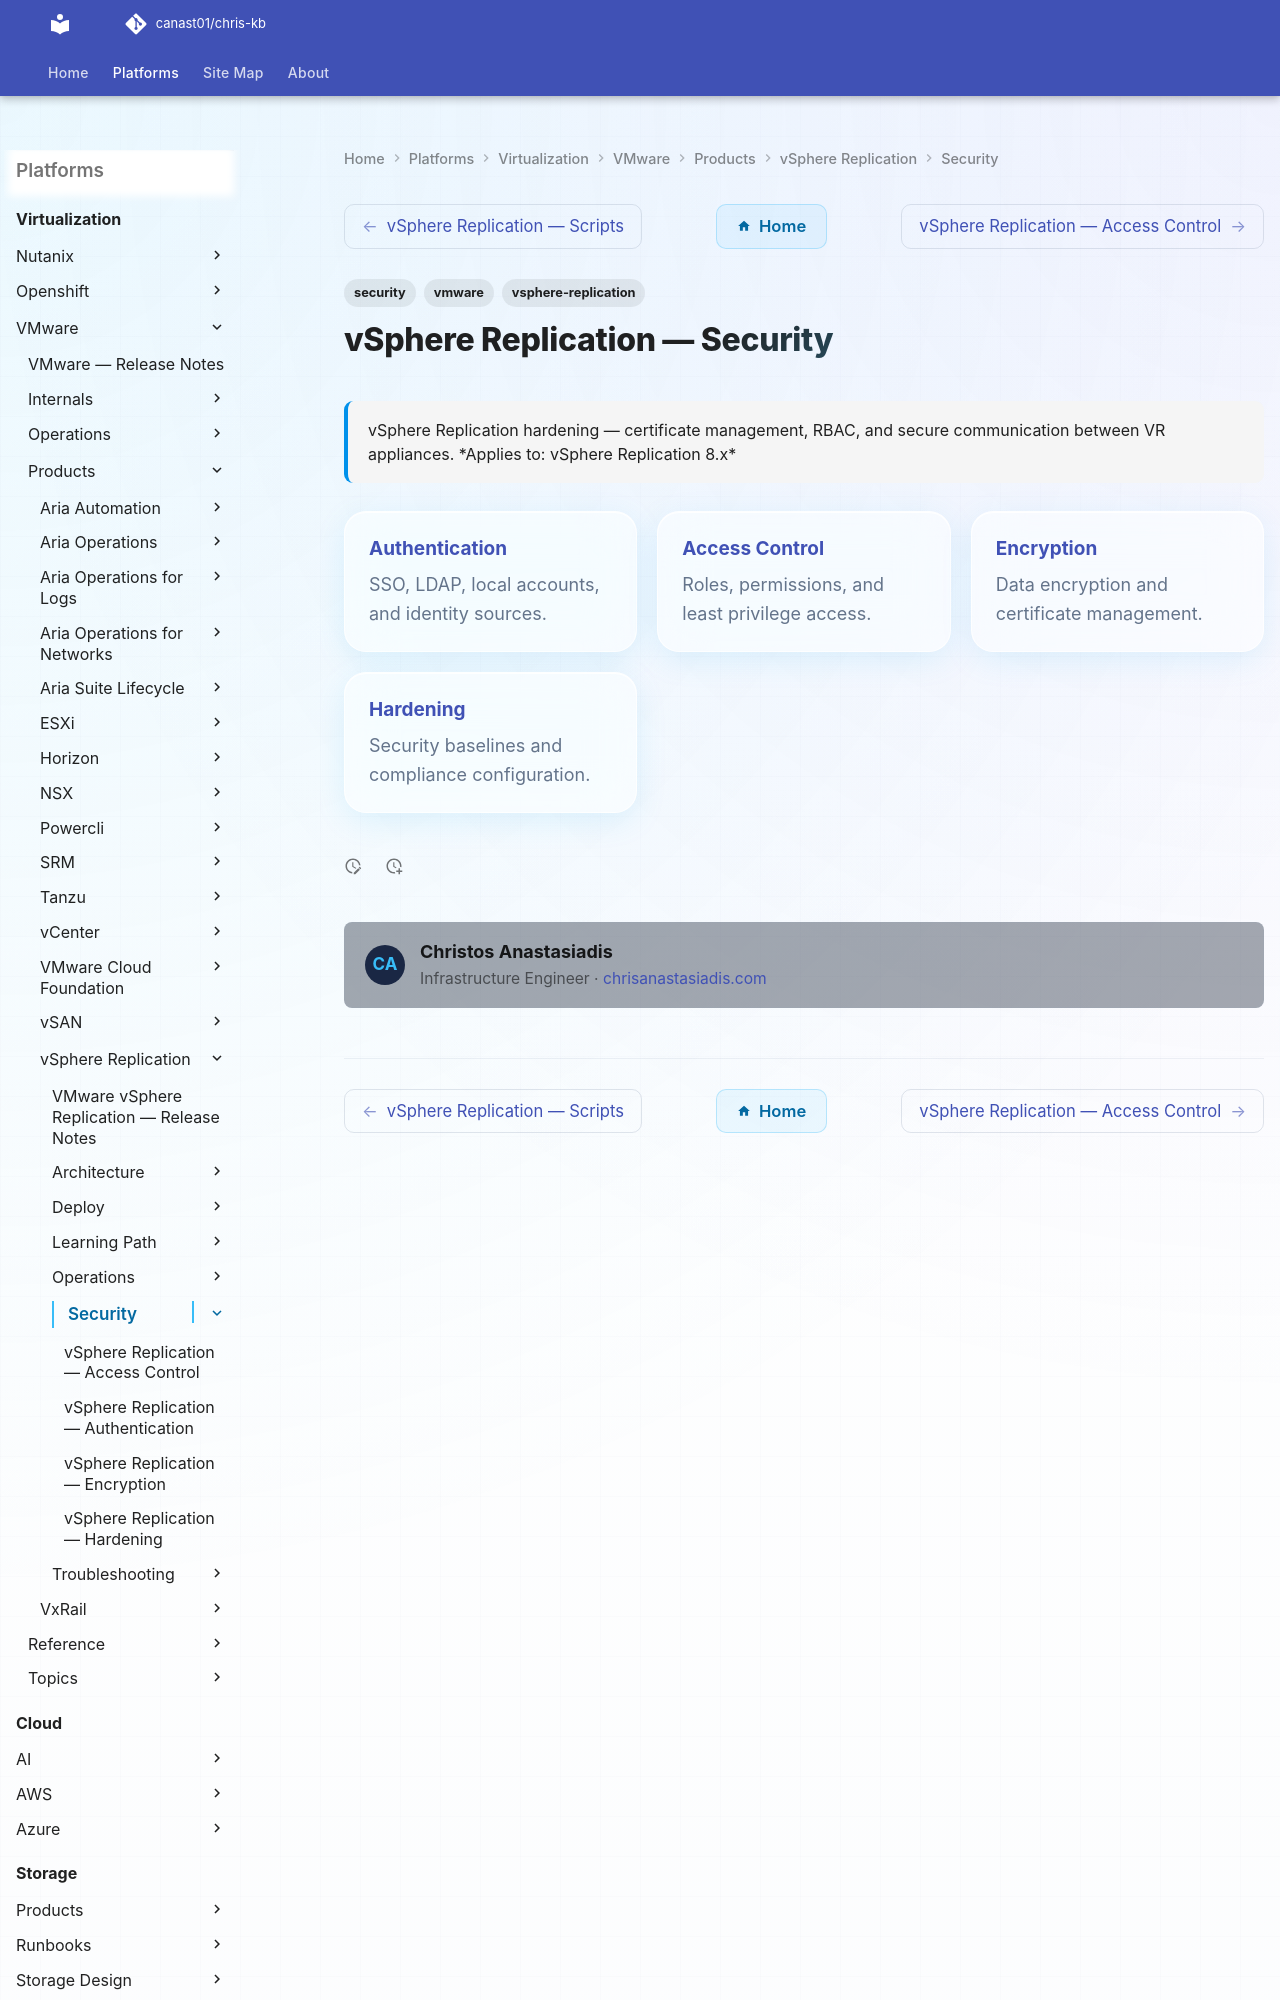

repository: canast01/chris-kb · page: virtualization/vmware/products/vsphere-replication/security/index.html · generator: mkdocs

---
tags:
  - security
  - vmware
  - vsphere-replication
description: "vSphere Replication hardening — certificate management, RBAC, and secure communication between VR appliances."
---
# vSphere Replication — Security

<div class="kb-summary">
vSphere Replication hardening — certificate management, RBAC, and secure communication between VR appliances.

*Applies to: vSphere Replication 8.x*
</div>
